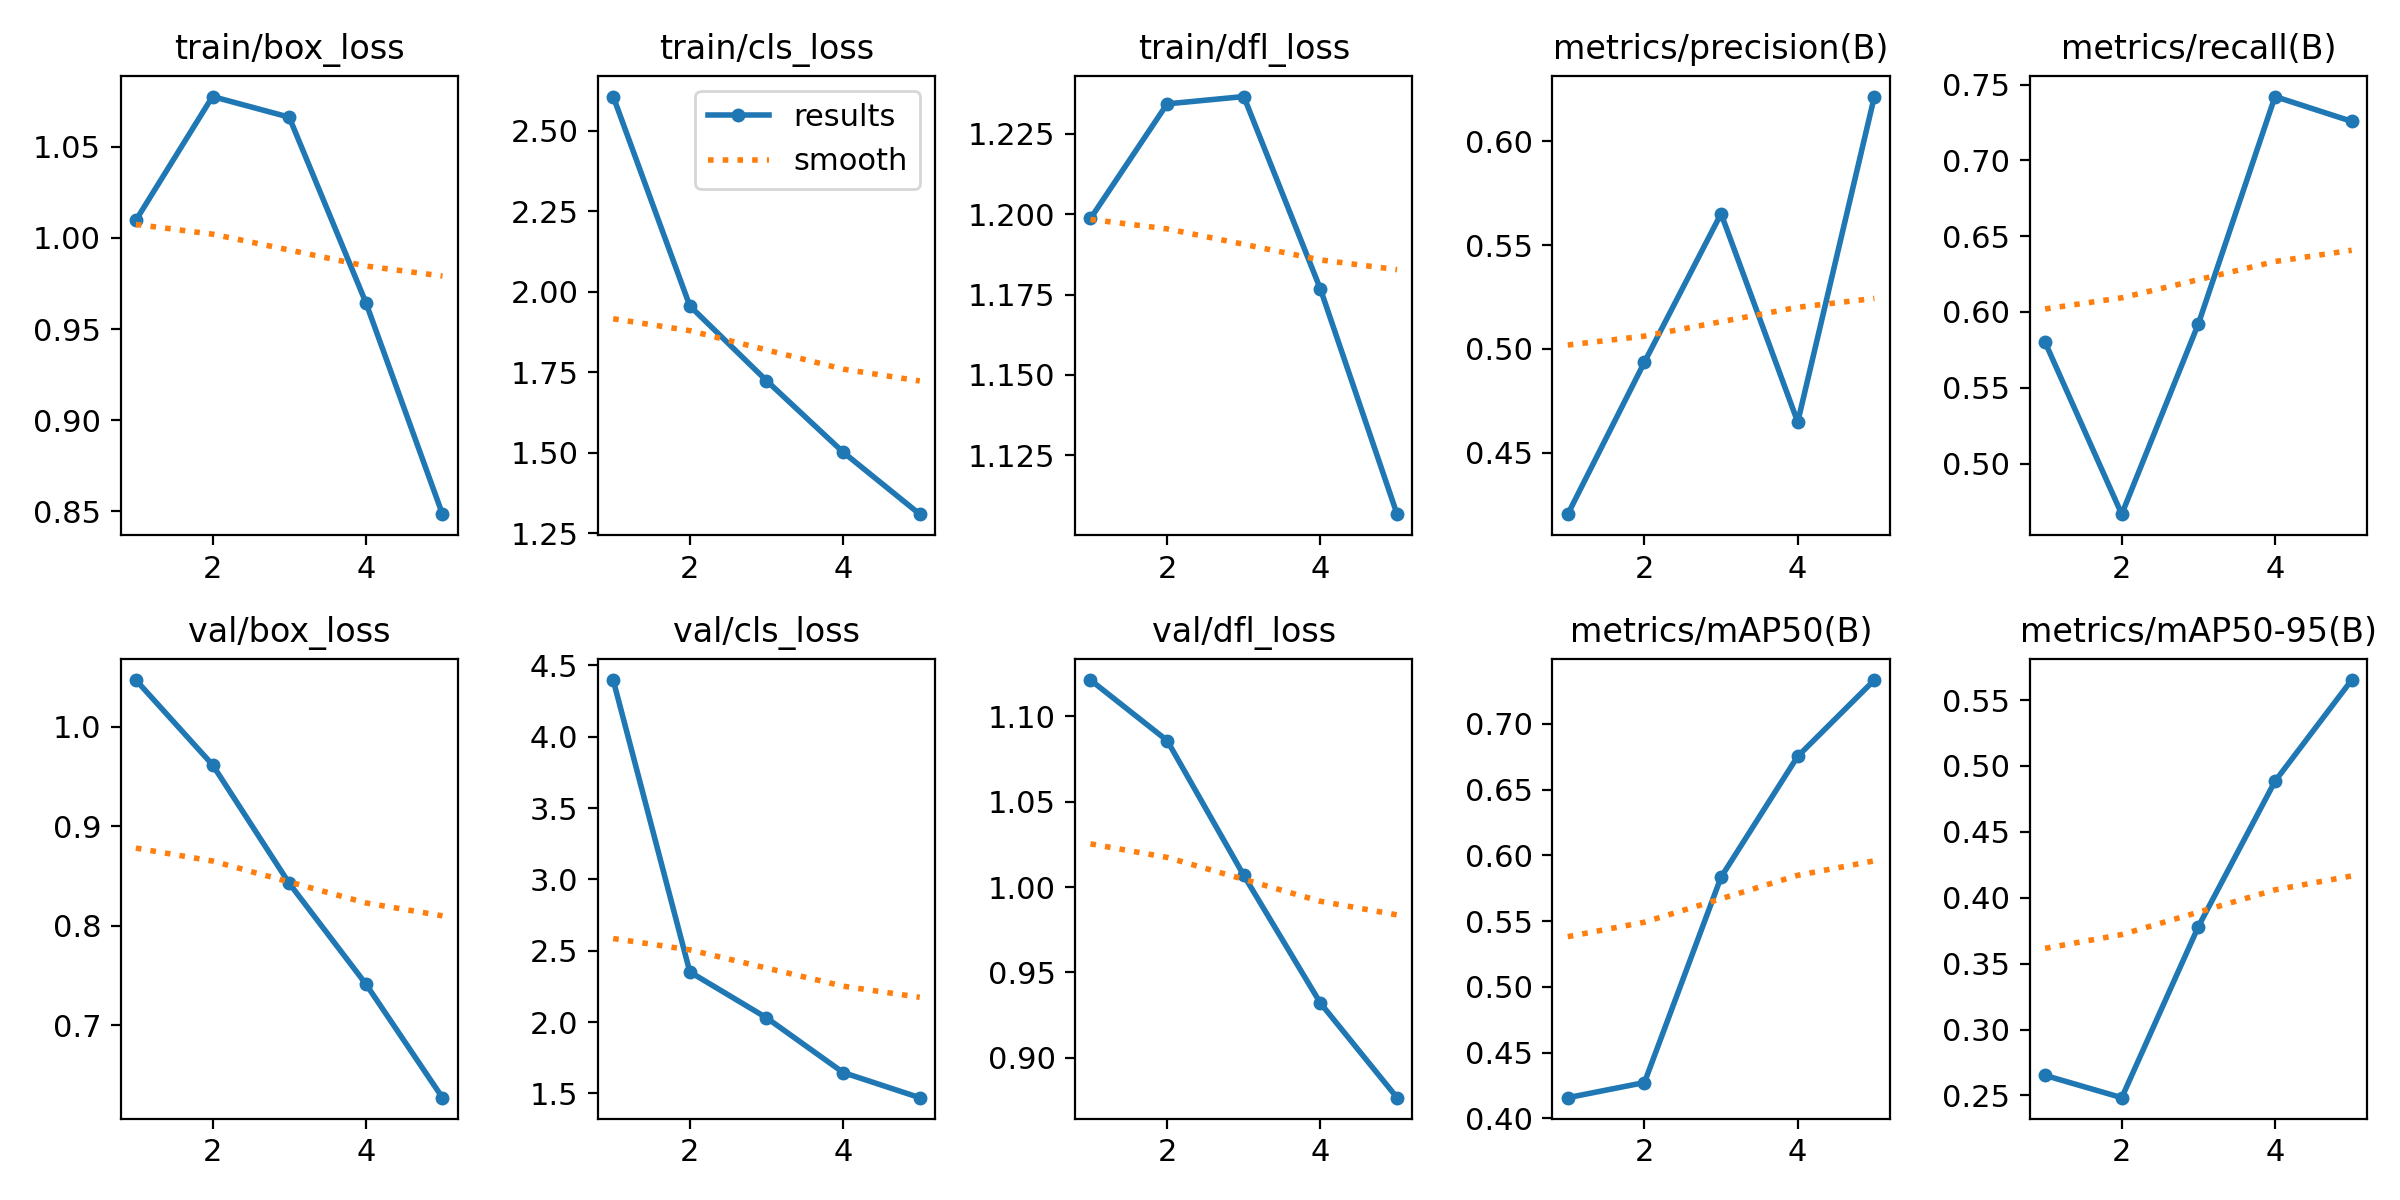

The file beside this chart, header and first rows:
epoch, time, train/box_loss, train/cls_loss, train/dfl_loss, metrics/precision(B), metrics/recall(B), metrics/mAP50(B), metrics/mAP50-95(B), val/box_loss, val/cls_loss, val/dfl_loss, lr/pg0, lr/pg1, lr/pg2
1, 3658, 1.01, 2.606, 1.199, 0.4204, 0.5799, 0.4157, 0.2652, 1.047, 4.397, 1.121, 0.0003695, 0.0003695, 0.0003695
2, 7145, 1.078, 1.956, 1.234, 0.4936, 0.4666, 0.4272, 0.2483, 0.9618, 2.351, 1.086, 0.0005934, 0.0005934, 0.0005934
3, 10692, 1.066, 1.724, 1.237, 0.5651, 0.5922, 0.5835, 0.3782, 0.8428, 2.03, 1.007, 0.0006706, 0.0006706, 0.0006706
4, 14135, 0.9646, 1.501, 1.177, 0.4648, 0.7421, 0.6753, 0.4885, 0.7416, 1.646, 0.932, 0.0004511, 0.0004511, 0.0004511
5, 17741, 0.8484, 1.309, 1.107, 0.6215, 0.7257, 0.7333, 0.5652, 0.6274, 1.47, 0.8766, 0.0002311, 0.0002311, 0.0002311
